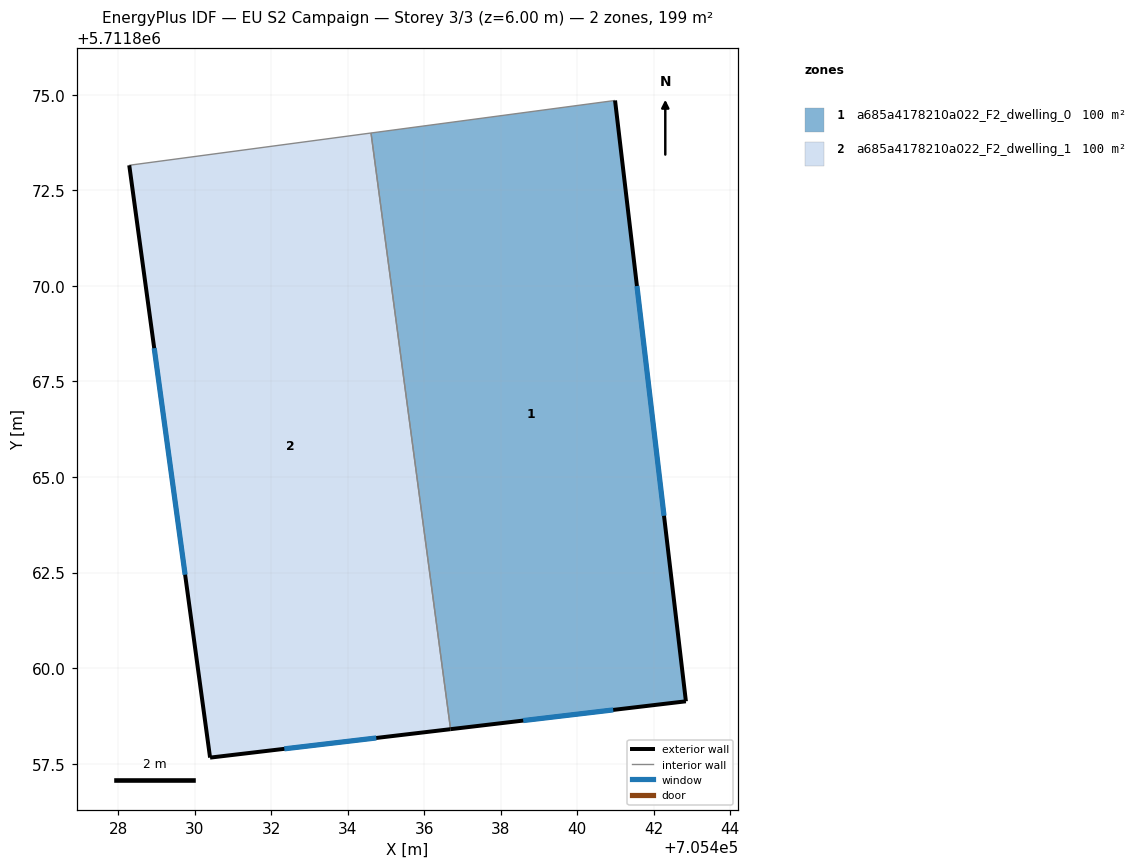
=== STOREY PLAN SPEC (per zone: floor XY polygon, exterior-wall plan segments, windows/doors) ===
zone 1: a685a4178210a022_F2_dwelling_0  (99.7 m²)
  floor: (705442.84, 5711859.13) (705440.99, 5711874.85) (705434.61, 5711874.00) (705436.69, 5711858.40)
  exterior wall: (705440.99, 5711874.85) – (705442.84, 5711859.13)  [15.8 m]
    window: (705441.56, 5711870.00) – (705442.27, 5711863.98)  [6.9 m²]
  exterior wall: (705442.84, 5711859.13) – (705436.69, 5711858.40)  [6.2 m]
    window: (705440.94, 5711858.91) – (705438.59, 5711858.63)  [2.7 m²]
  interior walls: 2
zone 2: a685a4178210a022_F2_dwelling_1  (99.7 m²)
  floor: (705436.69, 5711858.40) (705434.61, 5711874.00) (705428.28, 5711873.15) (705430.40, 5711857.66)
  exterior wall: (705436.69, 5711858.40) – (705430.40, 5711857.66)  [6.3 m]
    window: (705434.74, 5711858.17) – (705432.34, 5711857.89)  [2.8 m²]
  exterior wall: (705430.40, 5711857.66) – (705428.28, 5711873.15)  [15.6 m]
    window: (705429.74, 5711862.44) – (705428.94, 5711868.37)  [6.9 m²]
  interior walls: 2

=== DERIVED (storey summary) ===
Building: EU S2 Campaign
Storey: 3 of 3  (floor level z = 6.00 m)
Storey gross floor area: 199.4 m²
Zones on this storey: 2
  - a685a4178210a022_F2_dwelling_0: floor 99.7 m²; exterior wall 22.0 m (66.1 m²); 2 window(s) 9.7 m²; WWR 14.6%
  - a685a4178210a022_F2_dwelling_1: floor 99.7 m²; exterior wall 22.0 m (65.9 m²); 2 window(s) 9.6 m²; WWR 14.6%
Zone adjacency (shared interzone walls):
  - a685a4178210a022_F2_dwelling_0 ↔ a685a4178210a022_F2_dwelling_1